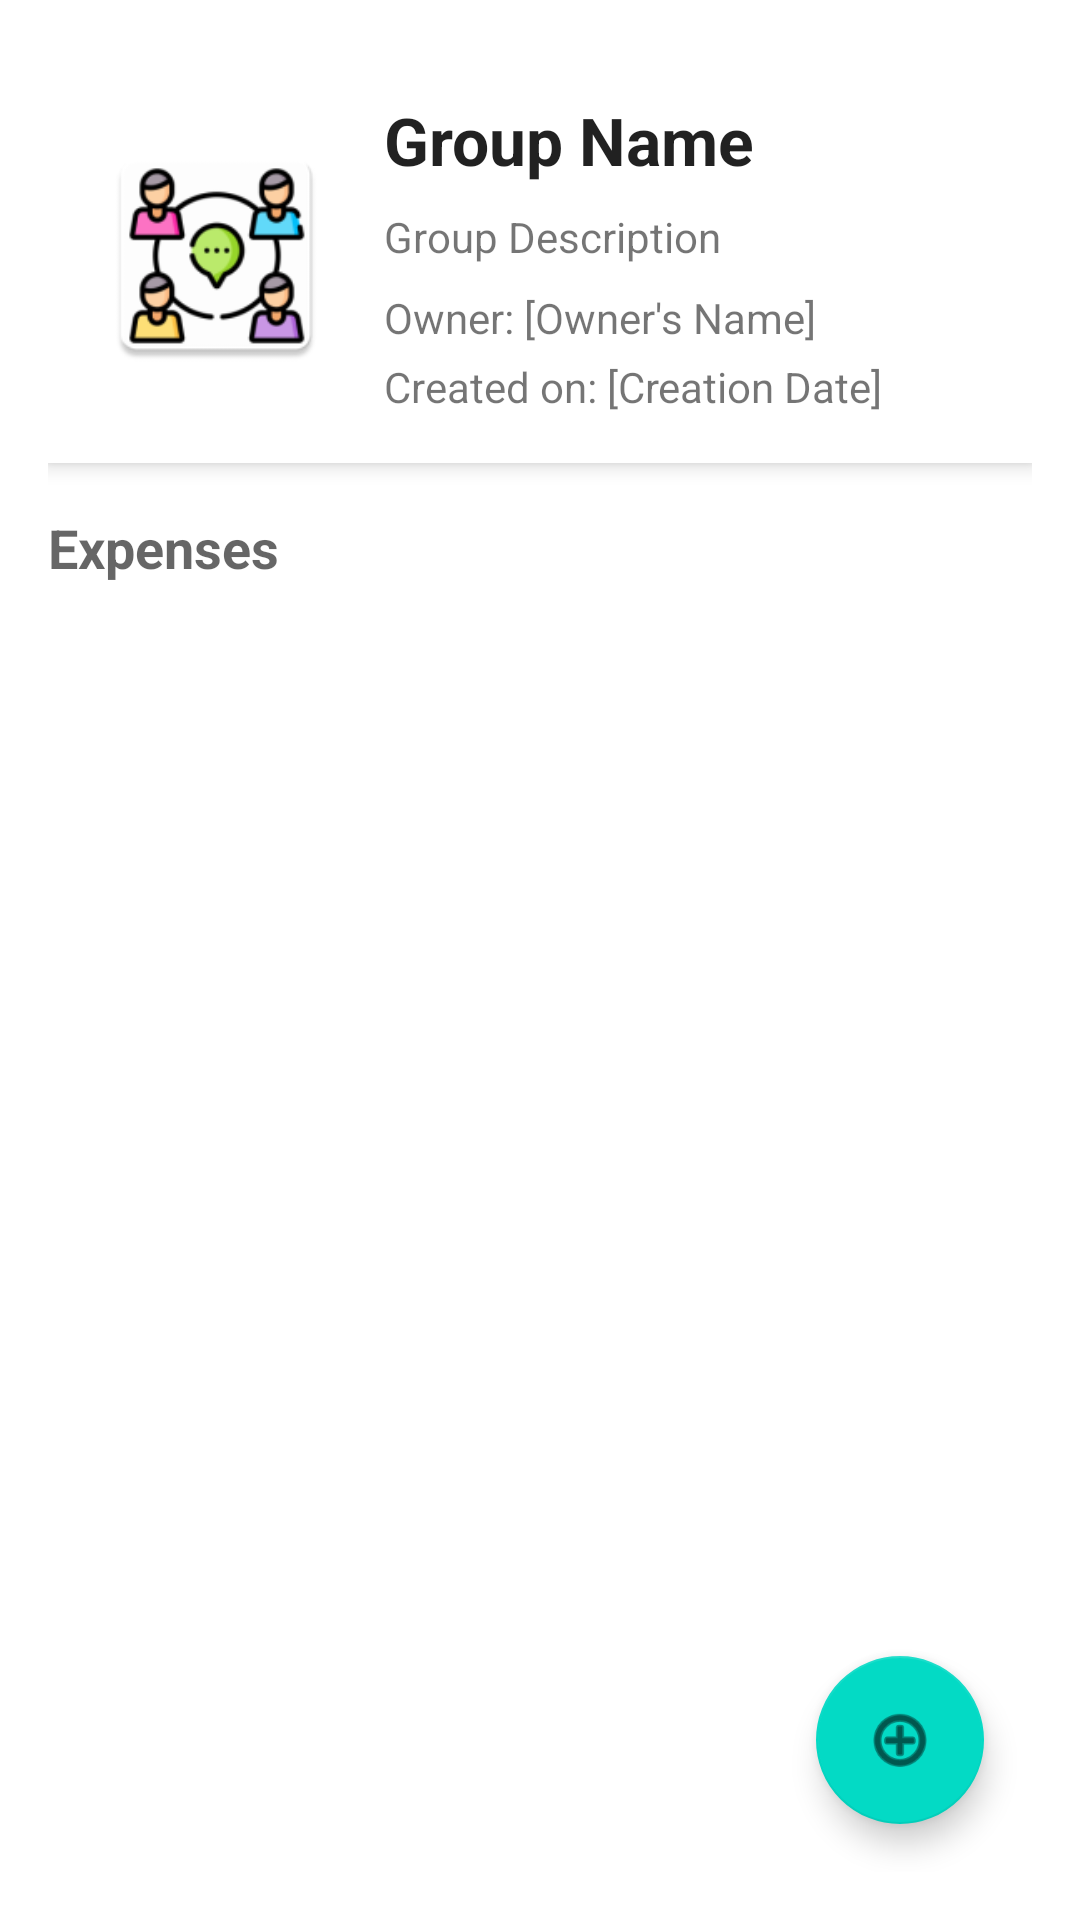

Produce the Android XML layout that renders to this screen, including the resource entries it uses.
<!-- AndroidManifest.xml: application theme Theme.Expensiarmus -->
<!-- res/layout/fragment_group_detail.xml -->
<?xml version="1.0" encoding="utf-8"?>
<LinearLayout xmlns:android="http://schemas.android.com/apk/res/android"
    xmlns:app="http://schemas.android.com/apk/res-auto"
    android:layout_width="match_parent"
    android:layout_height="match_parent"
    xmlns:tools="http://schemas.android.com/tools"
    android:orientation="vertical"
    android:padding="16dp"
    tools:context=".ui.groupDetail.GroupDetailFragment">

    
    <LinearLayout
        android:layout_width="match_parent"
        android:layout_height="wrap_content"
        android:orientation="horizontal"
        android:background="@color/design_default_color_on_primary"
        android:padding="16dp"
        android:elevation="4dp"
        android:gravity="center_vertical">

        
        <ImageView
            android:id="@+id/groupImage"
            android:layout_width="80dp"
            android:layout_height="80dp"
            android:scaleType="centerCrop"
            android:contentDescription="Group Image"
            app:srcCompat="@mipmap/ic_group" />

        
        <LinearLayout
            android:layout_width="0dp"
            android:layout_height="wrap_content"
            android:layout_weight="1"
            android:orientation="vertical"
            android:layout_marginStart="16dp">

            
            <TextView
                android:id="@+id/textName"
                android:layout_width="wrap_content"
                android:layout_height="wrap_content"
                android:text="Group Name"
                android:textAppearance="?android:attr/textAppearanceLarge"
                android:textStyle="bold"
                android:layout_marginBottom="8dp" />

            
            <TextView
                android:id="@+id/textDescription"
                android:layout_width="wrap_content"
                android:layout_height="wrap_content"
                android:text="Group Description"
                android:layout_marginBottom="8dp" />

            
            <TextView
                android:id="@+id/textOwner"
                android:layout_width="wrap_content"
                android:layout_height="wrap_content"
                android:text="Owner: [Owner's Name]"
                android:layout_marginBottom="4dp" />

            <TextView
                android:id="@+id/textCreationDate"
                android:layout_width="wrap_content"
                android:layout_height="wrap_content"
                android:text="Created on: [Creation Date]" />
        </LinearLayout>
    </LinearLayout>

    
    <TextView
        android:layout_width="wrap_content"
        android:layout_height="wrap_content"
        android:text="Expenses"
        android:textAppearance="?android:attr/textAppearanceMedium"
        android:textStyle="bold"
        android:layout_marginTop="16dp"
        android:layout_marginBottom="8dp" />

    
    <androidx.recyclerview.widget.RecyclerView
        android:id="@+id/recyclerViewExpenses"
        android:layout_width="match_parent"
        android:layout_height="460dp"
        android:layout_weight="1"
        android:clipToPadding="false"
        android:paddingBottom="0dp" />

    
    <com.google.android.material.floatingactionbutton.FloatingActionButton
        android:id="@+id/fab"
        android:layout_width="wrap_content"
        android:layout_height="wrap_content"
        android:layout_gravity="bottom|end"
        android:layout_margin="16dp"
        android:contentDescription="Button to add an expense"
        android:visibility="visible"
        app:fabSize="normal"
        app:srcCompat="@android:drawable/ic_menu_add" />
</LinearLayout>
<!-- resources referenced by this layout -->
<resources>
  <!-- mipmap ic_group: webp bitmap (mipmap-hdpi, 3894 bytes) -->
  <style name="Theme.Expensiarmus" parent="Theme.MaterialComponents.DayNight.DarkActionBar">
          
          <item name="colorPrimary">@color/purple_500</item>
          <item name="colorPrimaryVariant">@color/purple_700</item>
          <item name="colorOnPrimary">@color/white</item>
          
          <item name="colorSecondary">@color/teal_200</item>
          <item name="colorSecondaryVariant">@color/teal_700</item>
          <item name="colorOnSecondary">@color/black</item>
          
          <item name="android:statusBarColor">?attr/colorPrimaryVariant</item>
          
      </style>
  <!-- not gathered from this repository: default colours our renderer supplied (Android Studio template values) -->
  <color name="purple_500">#FF6200EE</color>
  <color name="purple_700">#FF3700B3</color>
  <color name="teal_200">#FF03DAC5</color>
  <color name="teal_700">#FF018786</color>
  <color name="black">#FF000000</color>
  <color name="white">#FFFFFFFF</color>
</resources>
